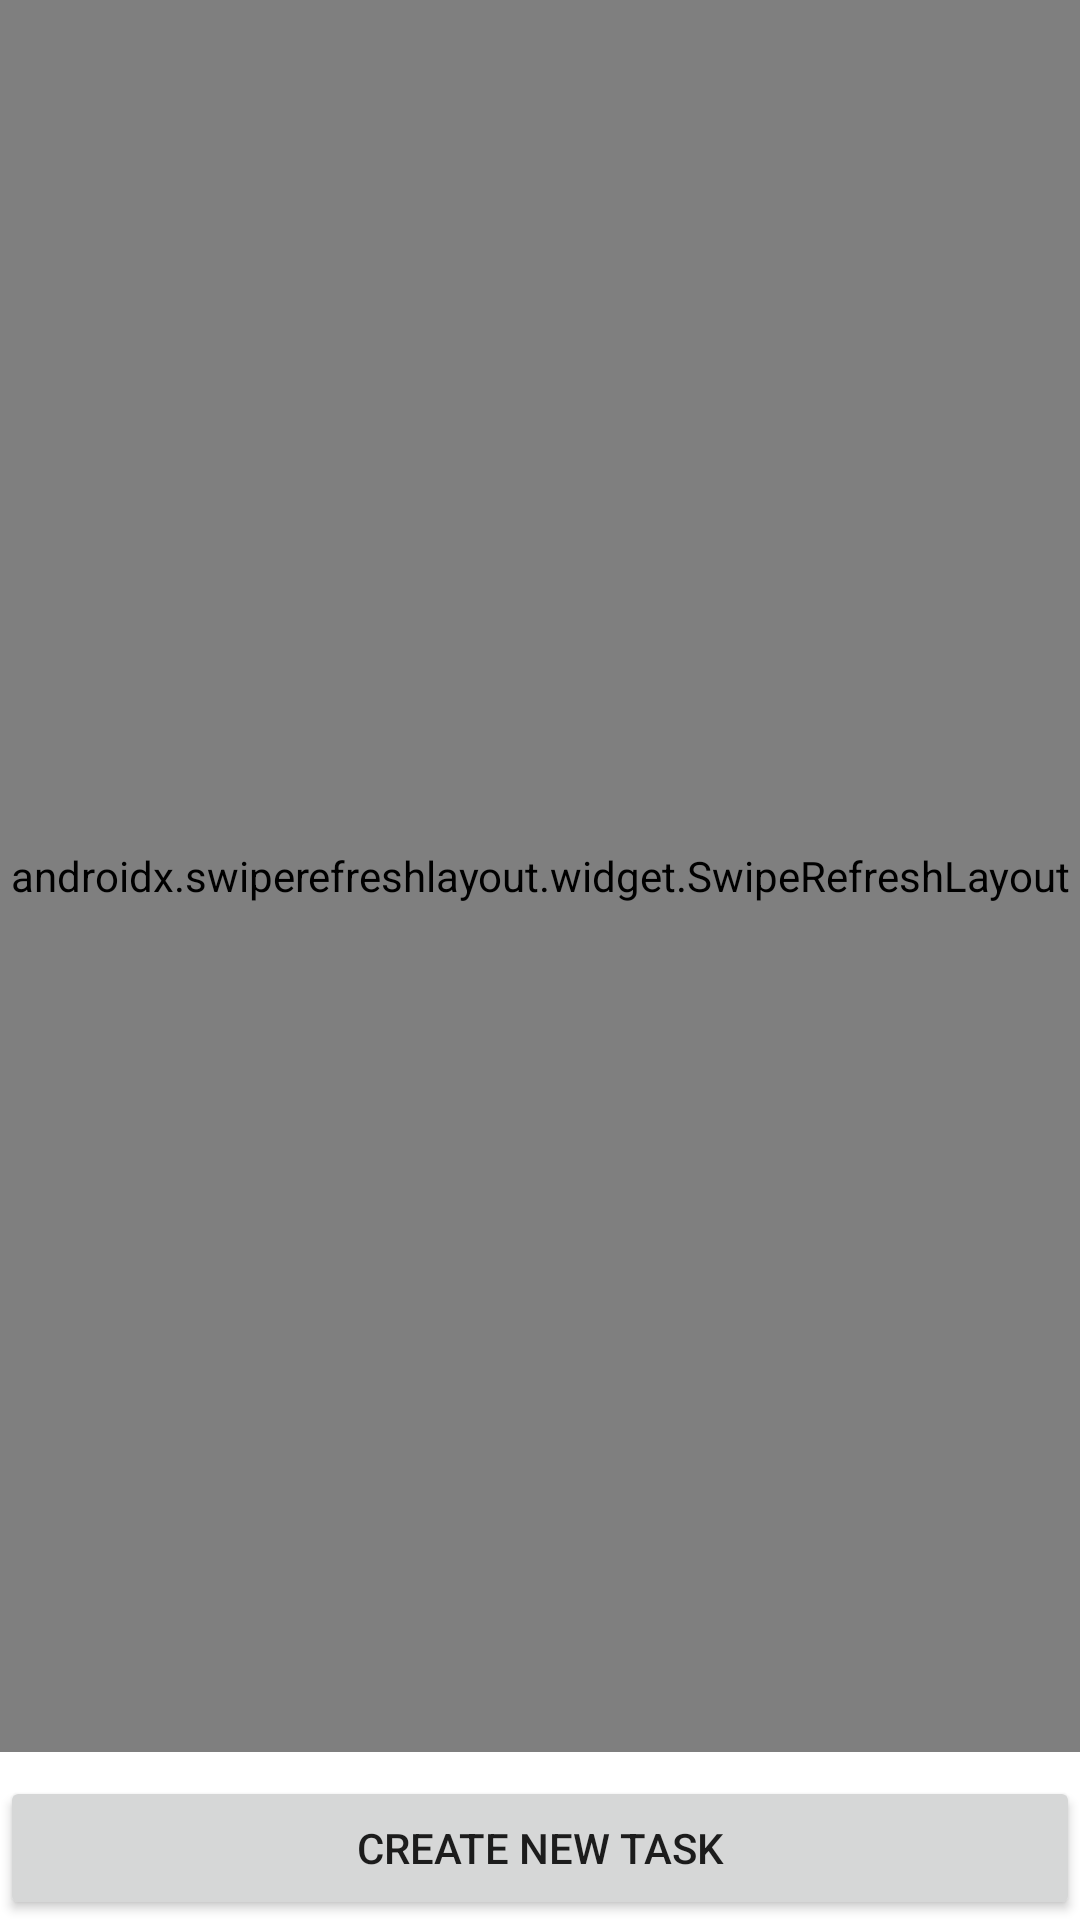

Layout XML and referenced resources for this Android screen:
<!-- AndroidManifest.xml: application theme Theme.Bluetask -->
<!-- res/layout/activity_main.xml -->
<LinearLayout xmlns:android="http://schemas.android.com/apk/res/android"
    android:layout_width="match_parent"
    android:layout_height="match_parent"
    android:orientation="vertical"
    android:layout_margin="8dp">

    <androidx.swiperefreshlayout.widget.SwipeRefreshLayout
        android:id="@+id/swipeRefreshLayout"
        android:layout_width="match_parent"
        android:layout_height="0dp"
        android:layout_weight="1">

        <ListView
            android:id="@+id/listViewTasks"
            android:layout_width="match_parent"
            android:layout_height="match_parent"
            android:divider="@android:color/transparent"
            android:dividerHeight="10dp" />
    </androidx.swiperefreshlayout.widget.SwipeRefreshLayout>

    <Button
        android:id="@+id/createTaskButton"
        android:layout_width="match_parent"
        android:layout_height="wrap_content"
        android:text="@string/create_new_task"
        android:layout_marginTop="8dp"
        android:layout_gravity="center_horizontal"/>
</LinearLayout>
<!-- resources referenced by this layout -->
<resources>
  <string name="create_new_task">Create new task</string>
  <style name="Theme.Bluetask" parent="Theme.MaterialComponents.DayNight.NoActionBar">
          <item name="colorPrimary">@color/primary</item>
          <item name="colorSecondary">@color/secondary</item>
          <item name="colorOnPrimary">@color/white</item>
          <item name="colorOnSecondary">@color/black</item>
          <item name="colorPrimaryVariant">@color/primary_dark</item>
          <item name="colorSecondaryVariant">@color/secondary_dark</item>
          <item name="android:statusBarColor">?attr/colorPrimary</item>
      </style>
  <color name="primary">#143d59</color>
  <color name="secondary">#7dc3c0</color>
  <color name="white">#FFFFFF</color>
  <color name="black">#000000</color>
  <color name="primary_dark">#0f2b3c</color>
  <color name="secondary_dark">#5a9b98</color>
</resources>
